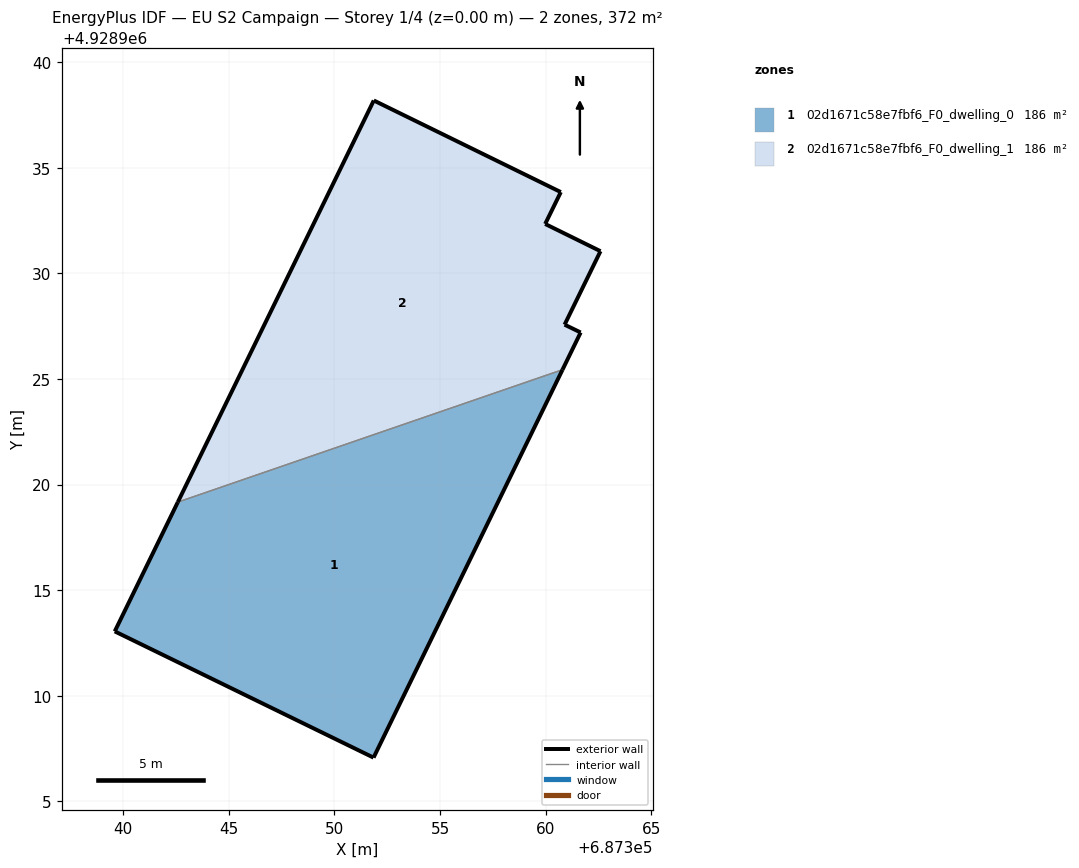
=== STOREY PLAN SPEC (per zone: floor XY polygon, exterior-wall plan segments, windows/doors) ===
zone 1: 02d1671c58e7fbf6_F0_dwelling_0  (185.8 m²)
  floor: (687351.85, 4928907.07) (687360.80, 4928925.44) (687342.58, 4928919.17) (687339.59, 4928913.05)
  exterior wall: (687360.80, 4928925.44) – (687351.85, 4928907.07)  [20.4 m]
  exterior wall: (687351.85, 4928907.07) – (687339.59, 4928913.05)  [13.6 m]
  exterior wall: (687339.59, 4928913.05) – (687342.58, 4928919.17)  [6.8 m]
  interior walls: 1
zone 2: 02d1671c58e7fbf6_F0_dwelling_1  (185.8 m²)
  floor: (687360.80, 4928925.44) (687361.66, 4928927.21) (687360.90, 4928927.58) (687362.60, 4928931.05) (687359.98, 4928932.34) (687360.72, 4928933.86) (687351.86, 4928938.20) (687342.58, 4928919.17)
  exterior wall: (687360.90, 4928927.58) – (687361.66, 4928927.21)  [0.8 m]
  exterior wall: (687361.66, 4928927.21) – (687360.80, 4928925.44)  [2.0 m]
  exterior wall: (687342.58, 4928919.17) – (687351.86, 4928938.20)  [21.2 m]
  exterior wall: (687351.86, 4928938.20) – (687360.72, 4928933.86)  [9.9 m]
  exterior wall: (687360.72, 4928933.86) – (687359.98, 4928932.34)  [1.7 m]
  exterior wall: (687359.98, 4928932.34) – (687362.60, 4928931.05)  [2.9 m]
  exterior wall: (687362.60, 4928931.05) – (687360.90, 4928927.58)  [3.9 m]
  interior walls: 1

=== DERIVED (storey summary) ===
Building: EU S2 Campaign
Storey: 1 of 4  (floor level z = 0.00 m)
Storey gross floor area: 371.7 m²
Zones on this storey: 2
  - 02d1671c58e7fbf6_F0_dwelling_0: floor 185.8 m²; exterior wall 40.9 m (122.7 m²); WWR 0.0%
  - 02d1671c58e7fbf6_F0_dwelling_1: floor 185.8 m²; exterior wall 42.3 m (126.9 m²); WWR 0.0%
Zone adjacency (shared interzone walls):
  - 02d1671c58e7fbf6_F0_dwelling_0 ↔ 02d1671c58e7fbf6_F0_dwelling_1